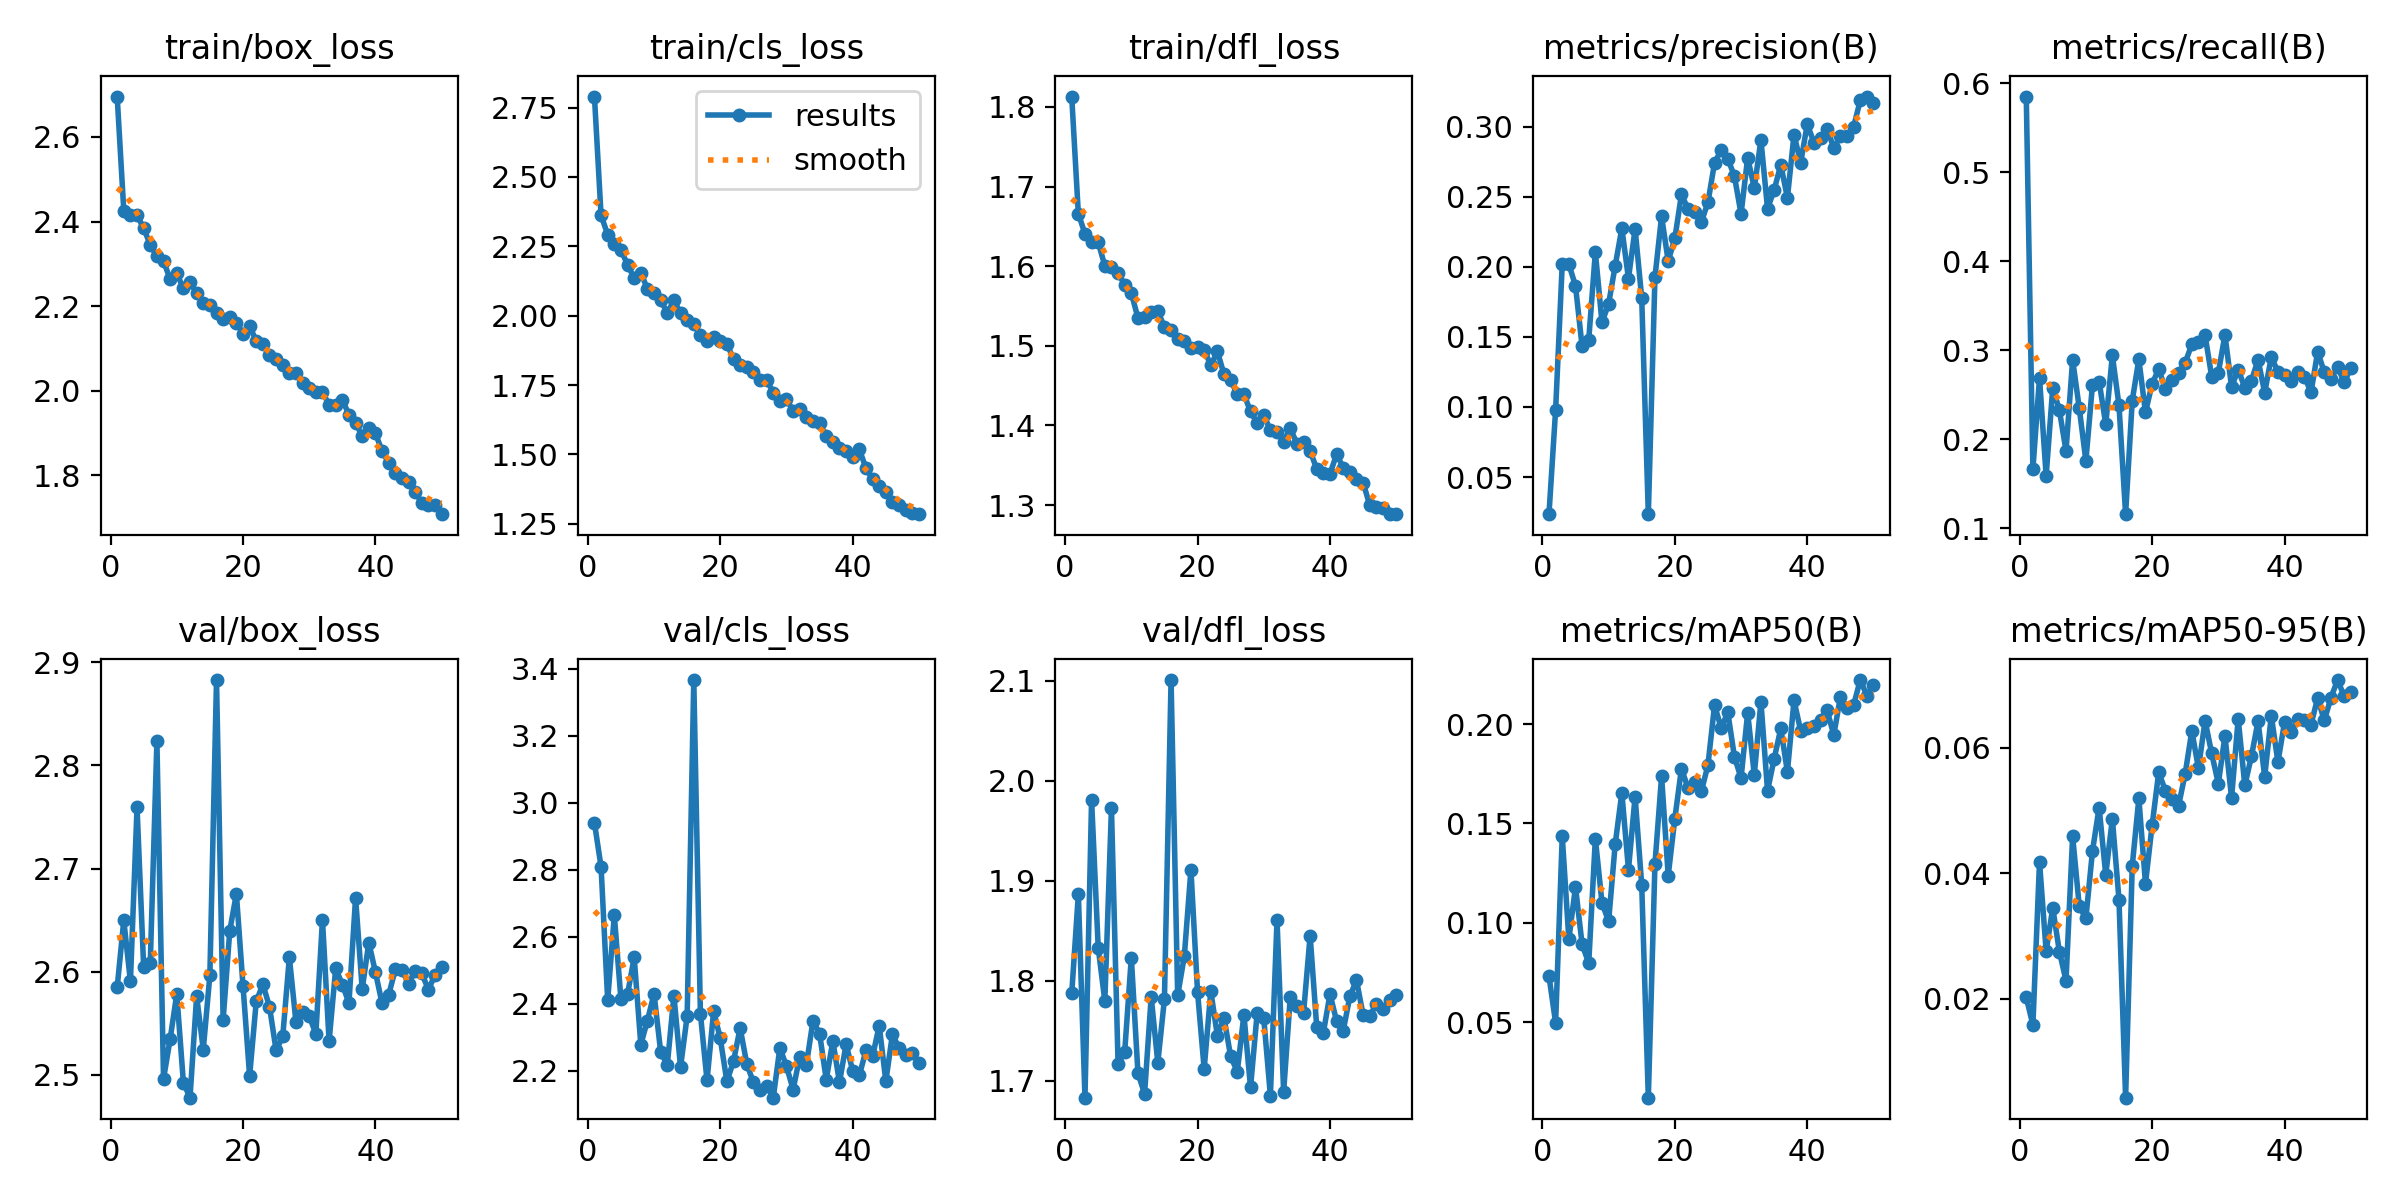

The file beside this chart, header and first rows:
epoch, time, train/box_loss, train/cls_loss, train/dfl_loss, metrics/precision(B), metrics/recall(B), metrics/mAP50(B), metrics/mAP50-95(B), val/box_loss, val/cls_loss, val/dfl_loss, lr/pg0, lr/pg1, lr/pg2
1, 836.7, 2.696, 2.79, 1.813, 0.02376, 0.5851, 0.07312, 0.02021, 2.585, 2.94, 1.787, 0.0006557, 0.0006557, 0.0006557
2, 1578, 2.426, 2.361, 1.666, 0.09784, 0.1662, 0.0497, 0.01581, 2.65, 2.808, 1.886, 0.001296, 0.001296, 0.001296
3, 2382, 2.417, 2.293, 1.641, 0.2021, 0.269, 0.1436, 0.04182, 2.591, 2.411, 1.683, 0.00191, 0.00191, 0.00191
4, 3063, 2.415, 2.258, 1.631, 0.2019, 0.1587, 0.09173, 0.02759, 2.759, 2.664, 1.981, 0.001881, 0.001881, 0.001881
5, 3532, 2.385, 2.237, 1.63, 0.1865, 0.2581, 0.1181, 0.0345, 2.605, 2.414, 1.833, 0.001842, 0.001842, 0.001842
6, 3934, 2.345, 2.184, 1.6, 0.1432, 0.2326, 0.0892, 0.0275, 2.609, 2.429, 1.78, 0.001802, 0.001802, 0.001802
7, 4336, 2.318, 2.136, 1.599, 0.1478, 0.187, 0.07973, 0.0229, 2.823, 2.539, 1.973, 0.001762, 0.001762, 0.001762
8, 4732, 2.307, 2.156, 1.591, 0.2105, 0.2893, 0.1424, 0.04593, 2.496, 2.278, 1.716, 0.001723, 0.001723, 0.001723
9, 5128, 2.263, 2.096, 1.577, 0.1603, 0.2351, 0.1102, 0.03476, 2.535, 2.35, 1.729, 0.001683, 0.001683, 0.001683
10, 5531, 2.277, 2.083, 1.566, 0.1736, 0.1757, 0.1007, 0.03281, 2.579, 2.43, 1.823, 0.001644, 0.001644, 0.001644
11, 5936, 2.242, 2.056, 1.535, 0.2009, 0.2614, 0.1397, 0.04358, 2.493, 2.257, 1.708, 0.001604, 0.001604, 0.001604
12, 6364, 2.256, 2.01, 1.536, 0.2275, 0.2648, 0.1654, 0.0505, 2.478, 2.218, 1.687, 0.001564, 0.001564, 0.001564
13, 6917, 2.231, 2.055, 1.542, 0.1917, 0.2167, 0.1268, 0.03978, 2.576, 2.425, 1.784, 0.001525, 0.001525, 0.001525
14, 7479, 2.207, 2.009, 1.543, 0.2271, 0.2942, 0.1635, 0.04868, 2.525, 2.211, 1.718, 0.001485, 0.001485, 0.001485
15, 8034, 2.203, 1.983, 1.524, 0.1778, 0.2381, 0.1191, 0.03579, 2.597, 2.363, 1.781, 0.001446, 0.001446, 0.001446
16, 8606, 2.185, 1.971, 1.52, 0.02347, 0.1158, 0.01205, 0.00421, 2.883, 3.366, 2.1, 0.001406, 0.001406, 0.001406
17, 9167, 2.17, 1.929, 1.508, 0.1926, 0.2433, 0.1296, 0.04117, 2.553, 2.37, 1.785, 0.001366, 0.001366, 0.001366
18, 9711, 2.174, 1.908, 1.506, 0.2361, 0.2898, 0.1737, 0.05196, 2.64, 2.172, 1.824, 0.001327, 0.001327, 0.001327
19, 10171, 2.16, 1.923, 1.497, 0.2042, 0.2302, 0.1238, 0.03836, 2.676, 2.378, 1.911, 0.001287, 0.001287, 0.001287
20, 10632, 2.135, 1.911, 1.499, 0.2203, 0.2622, 0.1524, 0.04764, 2.586, 2.297, 1.789, 0.001248, 0.001248, 0.001248
21, 11100, 2.154, 1.897, 1.495, 0.2517, 0.2789, 0.1776, 0.05612, 2.499, 2.168, 1.712, 0.001208, 0.001208, 0.001208
22, 11554, 2.116, 1.845, 1.476, 0.2413, 0.2564, 0.1678, 0.0532, 2.571, 2.229, 1.79, 0.001168, 0.001168, 0.001168
23, 12001, 2.111, 1.822, 1.493, 0.2393, 0.2671, 0.1709, 0.05194, 2.588, 2.328, 1.745, 0.001129, 0.001129, 0.001129
24, 12451, 2.085, 1.813, 1.464, 0.232, 0.2742, 0.1661, 0.05078, 2.566, 2.221, 1.763, 0.001089, 0.001089, 0.001089
25, 12924, 2.076, 1.799, 1.457, 0.246, 0.286, 0.1793, 0.05593, 2.524, 2.166, 1.724, 0.00105, 0.00105, 0.00105
26, 13407, 2.062, 1.767, 1.439, 0.2743, 0.3068, 0.2095, 0.06273, 2.537, 2.142, 1.709, 0.00101, 0.00101, 0.00101
27, 13898, 2.042, 1.768, 1.439, 0.2832, 0.3093, 0.198, 0.05674, 2.614, 2.155, 1.766, 0.0009704, 0.0009704, 0.0009704
28, 14365, 2.041, 1.723, 1.418, 0.2772, 0.3166, 0.2059, 0.06436, 2.551, 2.12, 1.693, 0.0009308, 0.0009308, 0.0009308
29, 14827, 2.017, 1.693, 1.403, 0.2648, 0.2704, 0.1836, 0.05914, 2.562, 2.269, 1.767, 0.0008912, 0.0008912, 0.0008912
30, 15281, 2.007, 1.699, 1.413, 0.2378, 0.2746, 0.1729, 0.0543, 2.557, 2.214, 1.762, 0.0008516, 0.0008516, 0.0008516
31, 15723, 1.997, 1.658, 1.394, 0.2779, 0.3172, 0.2057, 0.06193, 2.54, 2.144, 1.685, 0.000812, 0.000812, 0.000812
32, 16171, 1.996, 1.663, 1.392, 0.2563, 0.2589, 0.1745, 0.05204, 2.65, 2.242, 1.861, 0.0007724, 0.0007724, 0.0007724
33, 16635, 1.967, 1.635, 1.38, 0.2906, 0.2781, 0.2112, 0.06466, 2.533, 2.218, 1.689, 0.0007328, 0.0007328, 0.0007328
34, 17081, 1.966, 1.619, 1.397, 0.2416, 0.2581, 0.1664, 0.05402, 2.603, 2.349, 1.784, 0.0006932, 0.0006932, 0.0006932
35, 17522, 1.978, 1.613, 1.377, 0.2549, 0.2657, 0.1825, 0.05868, 2.588, 2.311, 1.774, 0.0006536, 0.0006536, 0.0006536
36, 17933, 1.943, 1.566, 1.379, 0.2729, 0.2893, 0.1978, 0.06429, 2.57, 2.174, 1.767, 0.000614, 0.000614, 0.000614
37, 18336, 1.924, 1.544, 1.368, 0.2493, 0.2523, 0.176, 0.05542, 2.672, 2.289, 1.845, 0.0005744, 0.0005744, 0.0005744
38, 18733, 1.892, 1.525, 1.345, 0.2945, 0.2923, 0.2119, 0.06515, 2.583, 2.166, 1.753, 0.0005348, 0.0005348, 0.0005348
39, 19126, 1.911, 1.511, 1.341, 0.2742, 0.2759, 0.1967, 0.05776, 2.628, 2.279, 1.748, 0.0004952, 0.0004952, 0.0004952
40, 19521, 1.899, 1.49, 1.339, 0.3019, 0.272, 0.1981, 0.0641, 2.6, 2.2, 1.787, 0.0004556, 0.0004556, 0.0004556
41, 19907, 1.857, 1.519, 1.364, 0.2888, 0.2655, 0.1991, 0.06256, 2.569, 2.187, 1.759, 0.000416, 0.000416, 0.000416
42, 20296, 1.829, 1.45, 1.347, 0.2918, 0.2759, 0.2023, 0.0646, 2.578, 2.261, 1.75, 0.0003764, 0.0003764, 0.0003764
43, 20683, 1.805, 1.412, 1.341, 0.2987, 0.2702, 0.207, 0.06449, 2.602, 2.244, 1.784, 0.0003368, 0.0003368, 0.0003368
44, 21067, 1.793, 1.386, 1.332, 0.2848, 0.2529, 0.1945, 0.06373, 2.602, 2.334, 1.801, 0.0002972, 0.0002972, 0.0002972
45, 21461, 1.785, 1.364, 1.328, 0.2932, 0.2983, 0.2136, 0.068, 2.588, 2.169, 1.765, 0.0002576, 0.0002576, 0.0002576
46, 21847, 1.76, 1.33, 1.3, 0.2932, 0.2753, 0.2082, 0.06439, 2.601, 2.309, 1.765, 0.000218, 0.000218, 0.000218
47, 22238, 1.735, 1.319, 1.297, 0.3, 0.2676, 0.2097, 0.06799, 2.598, 2.267, 1.776, 0.0001784, 0.0001784, 0.0001784
48, 22623, 1.73, 1.3, 1.296, 0.3189, 0.2816, 0.2222, 0.07084, 2.583, 2.246, 1.772, 0.0001388, 0.0001388, 0.0001388
49, 23008, 1.729, 1.288, 1.289, 0.3216, 0.2641, 0.2144, 0.0683, 2.597, 2.252, 1.781, 9.92e-05, 9.92e-05, 9.92e-05
50, 23394, 1.708, 1.285, 1.289, 0.3171, 0.2797, 0.2196, 0.0689, 2.605, 2.223, 1.786, 5.96e-05, 5.96e-05, 5.96e-05
